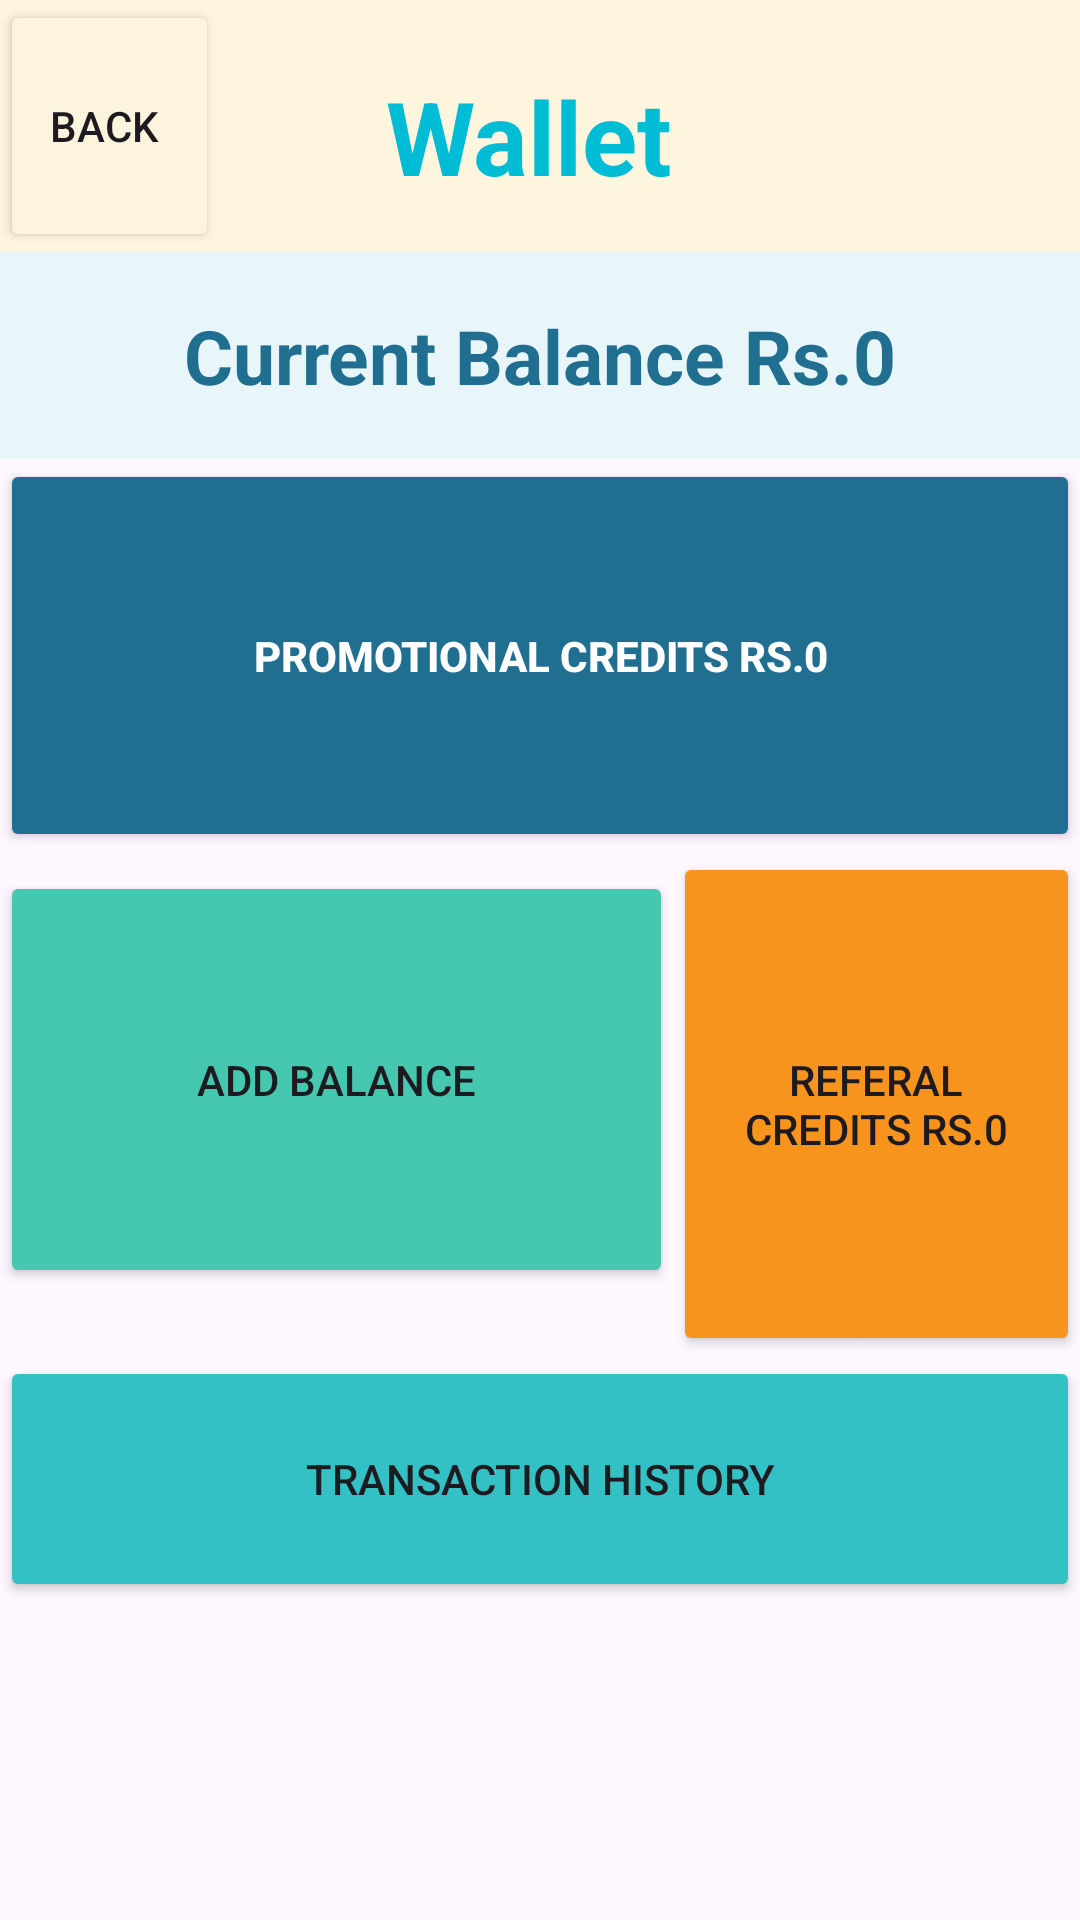

Here is an Android app screen rendered from its layout file. Give the layout XML and the strings, colors and styles it references.
<!-- AndroidManifest.xml: application theme Theme.Medoconnect -->
<!-- res/layout/activity_wallet1.xml -->
<?xml version="1.0" encoding="utf-8"?>
<LinearLayout
    xmlns:android="http://schemas.android.com/apk/res/android" xmlns:app="http://schemas.android.com/apk/res-auto"
    xmlns:tools="http://schemas.android.com/tools"
    android:layout_width="match_parent"
    android:layout_height="match_parent"
    android:orientation="vertical"
    >

    <RelativeLayout
        android:layout_width="match_parent"
        android:layout_height="84dp"
        android:layout_marginBottom="0dp"
        android:background="#FEF5DE">

        <Button
            android:id="@+id/backArrowwallet"
            android:layout_width="73dp"
            android:layout_height="match_parent"
            android:layout_alignParentLeft="true"
            android:layout_marginLeft="0dp"
            android:layout_marginRight="8dp"
            android:backgroundTint="#FDF4DD"
            android:drawableLeft="@drawable/back"
            android:text="back " />

        <TextView
            android:id="@+id/verificationHeadingTextView"
            android:layout_width="191dp"
            android:layout_height="65dp"
            android:layout_marginTop="13dp"
            android:layout_toRightOf="@id/backArrowwallet"
            android:gravity="center"
            android:text="Wallet"
            android:textAlignment="center"
            android:textColor="#00BCD4"
            android:textSize="34sp"
            android:textStyle="bold" />

        <ImageView
            android:layout_width="38dp"
            android:layout_height="66dp"
            android:layout_marginTop="3dp"
            android:layout_alignParentRight="true"
            android:layout_marginRight="19dp"
            android:background="#FDF4DD"
            android:padding="1dp"
            android:src="@drawable/walletorange" />

    </RelativeLayout>

    <RelativeLayout
        android:layout_width="match_parent"
        android:layout_height="69dp"
        android:background="#E8F6F9">

        <TextView
            android:id="@+id/textView"
            android:layout_width="match_parent"
            android:layout_height="match_parent"
            android:gravity="center"
            android:text="Current Balance Rs.0"
            android:textColor="#206F91"
            android:textSize="25sp"
            android:textStyle="bold" />

    </RelativeLayout>
    <LinearLayout
        android:layout_width="match_parent"
        android:layout_height="wrap_content"
        android:orientation="vertical">


        <Button
            android:id="@+id/pButton"
            android:layout_width="match_parent"
            android:layout_height="131dp"
            android:backgroundTint="#206F91"
            android:text="Promotional Credits Rs.0"
            android:textColor="@color/white"
            android:textStyle="bold" />


        <LinearLayout
            android:layout_width="match_parent"
            android:layout_height="wrap_content">


            <Button
                android:id="@+id/aButton"
                android:layout_width="175dp"
                android:layout_height="139dp"
                android:layout_weight="1"
                android:backgroundTint="#46C7AF"
                android:text="Add Balance" />


            <Button
                android:id="@+id/rButton"
                android:layout_width="86dp"
                android:layout_height="168dp"
                android:layout_weight="1"
                android:backgroundTint="#F7941D"
                android:text="Referal Credits Rs.0" />

        </LinearLayout>

        <Button
            android:id="@+id/tButton"
            android:layout_width="match_parent"
            android:layout_height="82dp"
            android:layout_weight="1"
            android:backgroundTint="#33C1C5"
            android:text="Transaction History" />
    </LinearLayout>

    <androidx.coordinatorlayout.widget.CoordinatorLayout
        android:layout_width="match_parent"
        android:layout_height="203dp">


        <com.google.android.material.bottomnavigation.BottomNavigationView
            android:id="@+id/bottomNavigationView"
            android:layout_width="match_parent"
            android:layout_height="wrap_content"
            android:layout_gravity="bottom"
            android:layout_marginTop="125dp"
            app:itemIconTint="@null"
            app:layout_behavior="@string/hide_bottom_view_on_scroll_behavior"
            app:menu="@menu/bottom_navigation_menu">

        </com.google.android.material.bottomnavigation.BottomNavigationView>
    </androidx.coordinatorlayout.widget.CoordinatorLayout>


</LinearLayout>
<!-- resources referenced by this layout -->
<resources>
  <style name="Theme.Medoconnect" parent="Base.Theme.Medoconnect" />
  <style name="Base.Theme.Medoconnect" parent="Theme.Material3.DayNight.NoActionBar">
          
          
      </style>
  <!-- not gathered from this repository: default colours our renderer supplied (Android Studio template values) -->
  <color name="white">#FFFFFFFF</color>
</resources>
